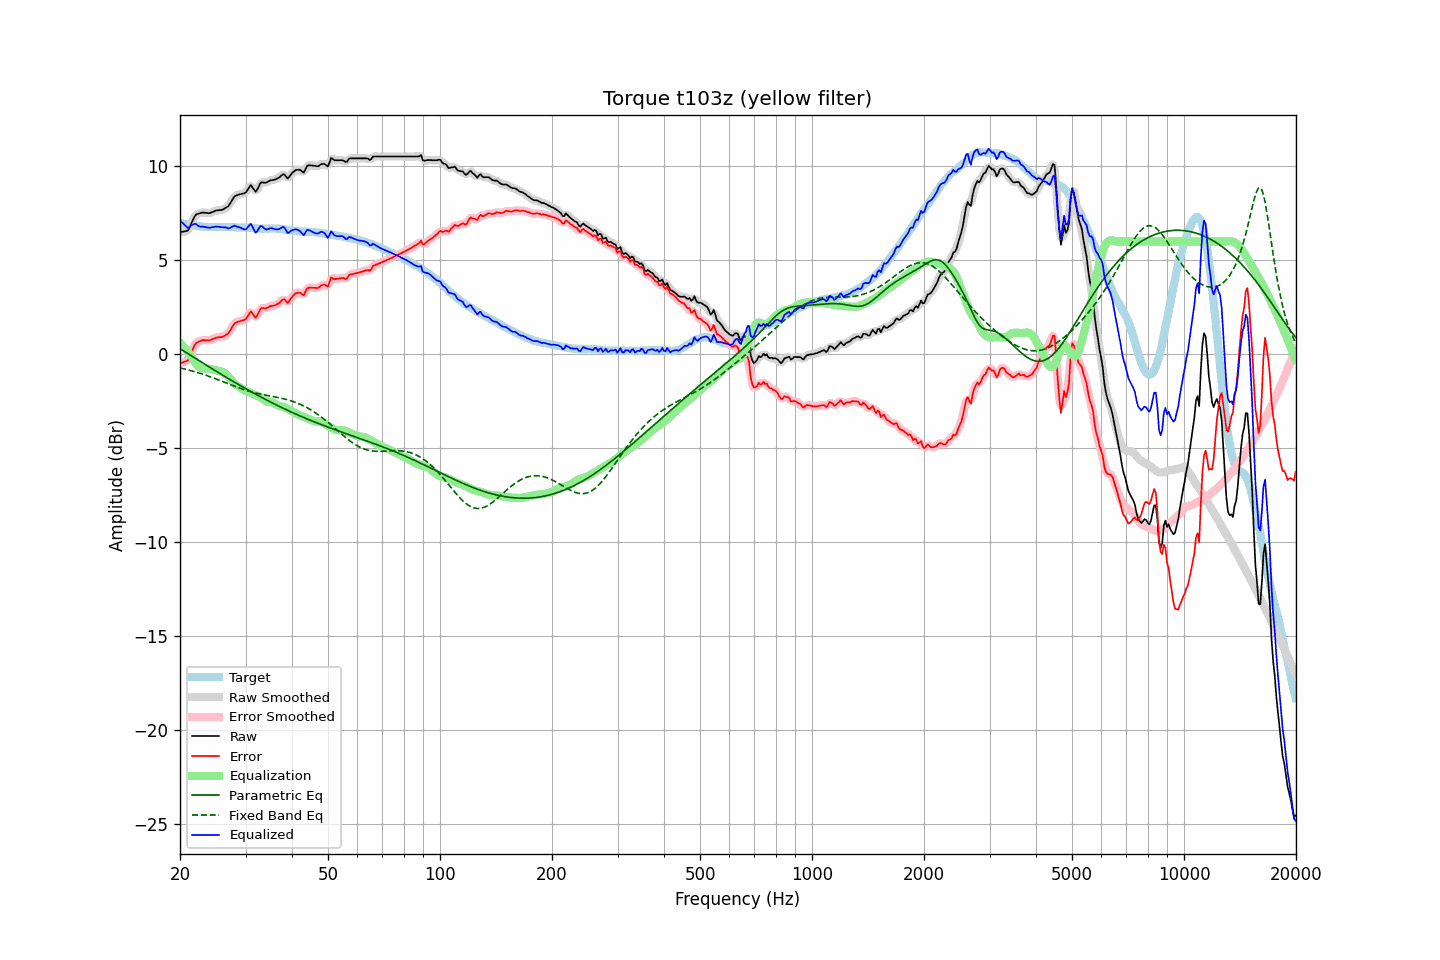

Source data for this figure (header and first rows):
frequency, raw, error, smoothed, error_smoothed, equalization, parametric_eq, fixed_band_eq, equalized_raw, equalized_smoothed, target
20.00, 6.51, -0.48, 6.53, -0.46, 0.61, 0.30, -0.73, 7.12, 7.14, 6.99
20.20, 6.52, -0.45, 6.51, -0.47, 0.52, 0.25, -0.75, 7.04, 7.02, 6.97
20.40, 6.53, -0.42, 6.51, -0.45, 0.42, 0.19, -0.77, 6.95, 6.93, 6.95
20.61, 6.55, -0.39, 6.53, -0.41, 0.33, 0.14, -0.79, 6.87, 6.86, 6.94
20.81, 6.56, -0.36, 6.56, -0.37, 0.23, 0.08, -0.81, 6.78, 6.78, 6.92
21.02, 6.59, -0.32, 6.63, -0.27, 0.12, 0.03, -0.83, 6.71, 6.76, 6.91
21.23, 6.77, -0.12, 6.76, -0.13, 0.02, -0.02, -0.85, 6.79, 6.78, 6.89
21.44, 6.96, 0.08, 6.95, 0.07, -0.09, -0.08, -0.88, 6.87, 6.86, 6.88
21.66, 7.14, 0.27, 7.15, 0.29, -0.24, -0.13, -0.90, 6.90, 6.91, 6.87
21.87, 7.32, 0.47, 7.31, 0.46, -0.38, -0.19, -0.92, 6.94, 6.93, 6.85
22.09, 7.44, 0.60, 7.42, 0.58, -0.51, -0.24, -0.95, 6.93, 6.91, 6.84
22.31, 7.47, 0.64, 7.48, 0.65, -0.61, -0.29, -0.98, 6.86, 6.87, 6.83
22.54, 7.50, 0.68, 7.51, 0.69, -0.69, -0.35, -1.00, 6.81, 6.82, 6.82
22.76, 7.52, 0.71, 7.52, 0.72, -0.73, -0.40, -1.03, 6.79, 6.79, 6.80
22.99, 7.55, 0.75, 7.54, 0.74, -0.75, -0.45, -1.06, 6.80, 6.79, 6.79
23.22, 7.54, 0.76, 7.54, 0.75, -0.75, -0.51, -1.08, 6.79, 6.79, 6.78
23.45, 7.53, 0.75, 7.53, 0.75, -0.76, -0.56, -1.11, 6.77, 6.77, 6.78
23.69, 7.52, 0.75, 7.52, 0.74, -0.76, -0.61, -1.14, 6.76, 6.75, 6.77
23.92, 7.51, 0.74, 7.52, 0.75, -0.77, -0.67, -1.17, 6.74, 6.74, 6.77
24.16, 7.53, 0.76, 7.53, 0.76, -0.79, -0.72, -1.20, 6.74, 6.74, 6.77
24.40, 7.57, 0.80, 7.56, 0.79, -0.80, -0.77, -1.24, 6.76, 6.76, 6.77
24.65, 7.60, 0.83, 7.60, 0.83, -0.82, -0.82, -1.27, 6.78, 6.78, 6.77
24.89, 7.64, 0.87, 7.63, 0.87, -0.84, -0.88, -1.30, 6.80, 6.79, 6.77
25.14, 7.66, 0.89, 7.66, 0.89, -0.86, -0.93, -1.33, 6.80, 6.79, 6.77
25.39, 7.67, 0.90, 7.67, 0.90, -0.88, -0.98, -1.37, 6.79, 6.79, 6.77
25.65, 7.68, 0.91, 7.68, 0.91, -0.90, -1.03, -1.40, 6.78, 6.77, 6.76
25.91, 7.69, 0.91, 7.69, 0.92, -0.93, -1.08, -1.43, 6.76, 6.77, 6.77
26.16, 7.72, 0.95, 7.73, 0.95, -0.96, -1.14, -1.47, 6.75, 6.76, 6.77
26.43, 7.78, 1.01, 7.76, 0.99, -1.02, -1.19, -1.50, 6.76, 6.75, 6.77
26.69, 7.83, 1.06, 7.82, 1.05, -1.09, -1.24, -1.54, 6.74, 6.73, 6.77
26.96, 7.88, 1.11, 7.90, 1.13, -1.18, -1.29, -1.57, 6.70, 6.72, 6.77
27.23, 8.01, 1.24, 8.01, 1.24, -1.28, -1.34, -1.60, 6.73, 6.73, 6.77
27.50, 8.15, 1.38, 8.15, 1.38, -1.38, -1.39, -1.64, 6.77, 6.77, 6.77
27.77, 8.29, 1.53, 8.29, 1.53, -1.48, -1.44, -1.67, 6.81, 6.81, 6.76
28.05, 8.42, 1.66, 8.39, 1.63, -1.57, -1.49, -1.70, 6.85, 6.82, 6.76
28.33, 8.45, 1.70, 8.46, 1.70, -1.64, -1.54, -1.74, 6.81, 6.81, 6.75
28.62, 8.48, 1.73, 8.49, 1.74, -1.70, -1.59, -1.77, 6.78, 6.79, 6.75
28.90, 8.51, 1.76, 8.51, 1.76, -1.75, -1.64, -1.80, 6.76, 6.75, 6.75
29.19, 8.53, 1.78, 8.53, 1.78, -1.81, -1.69, -1.83, 6.72, 6.72, 6.75
29.48, 8.55, 1.80, 8.54, 1.80, -1.86, -1.74, -1.86, 6.68, 6.68, 6.75
29.78, 8.57, 1.82, 8.57, 1.83, -1.92, -1.79, -1.89, 6.65, 6.65, 6.74
30.08, 8.62, 1.88, 8.64, 1.90, -1.97, -1.84, -1.92, 6.65, 6.67, 6.74
30.38, 8.75, 2.01, 8.76, 2.03, -2.00, -1.89, -1.94, 6.75, 6.76, 6.74
30.68, 8.88, 2.15, 8.88, 2.15, -2.03, -1.93, -1.97, 6.85, 6.86, 6.73
30.99, 9.01, 2.28, 8.94, 2.22, -2.06, -1.98, -1.99, 6.95, 6.88, 6.73
31.30, 8.90, 2.19, 8.88, 2.17, -2.10, -2.03, -2.02, 6.80, 6.78, 6.71
31.61, 8.77, 2.06, 8.78, 2.07, -2.14, -2.08, -2.04, 6.63, 6.64, 6.71
31.93, 8.65, 1.94, 8.71, 2.01, -2.18, -2.12, -2.06, 6.47, 6.53, 6.71
32.24, 8.76, 2.06, 8.78, 2.08, -2.22, -2.17, -2.08, 6.55, 6.56, 6.70
32.57, 8.93, 2.23, 8.92, 2.23, -2.25, -2.22, -2.10, 6.68, 6.67, 6.69
32.89, 9.11, 2.42, 9.07, 2.38, -2.29, -2.26, -2.12, 6.82, 6.78, 6.69
33.22, 9.16, 2.47, 9.14, 2.45, -2.34, -2.31, -2.14, 6.82, 6.80, 6.69
33.55, 9.14, 2.45, 9.15, 2.46, -2.40, -2.35, -2.15, 6.73, 6.75, 6.69
33.89, 9.13, 2.44, 9.14, 2.45, -2.46, -2.40, -2.17, 6.66, 6.68, 6.69
34.23, 9.15, 2.46, 9.16, 2.47, -2.51, -2.44, -2.19, 6.64, 6.65, 6.69
34.57, 9.20, 2.51, 9.20, 2.51, -2.53, -2.49, -2.20, 6.67, 6.67, 6.69
34.92, 9.25, 2.55, 9.24, 2.55, -2.54, -2.53, -2.22, 6.71, 6.70, 6.69
35.27, 9.27, 2.58, 9.26, 2.57, -2.56, -2.57, -2.23, 6.71, 6.71, 6.69
35.62, 9.28, 2.58, 9.28, 2.59, -2.59, -2.62, -2.25, 6.69, 6.69, 6.70
35.97, 9.30, 2.61, 9.30, 2.61, -2.64, -2.66, -2.27, 6.66, 6.67, 6.69
... 635 more rows
